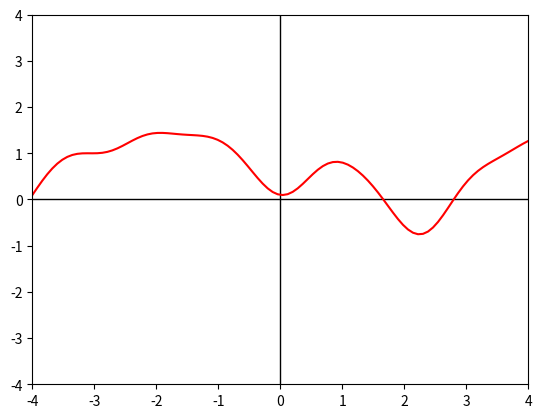

Python code for this plot:
import numpy as np
import matplotlib.pyplot as plt


def RBFKernel(X1, X2, Theta1, Theta2):
    return Theta1*np.exp(-((abs(X1-X2)**2)/Theta2))


def plot(X, Y):
    plt.xlim(-4, 4)
    plt.ylim(-4, 4)

    plt.plot([-4, 4], [0, 0], '-', color='#000000', lw=1)
    plt.plot([0, 0], [-4, 4], '-', color='#000000', lw=1)

    plt.plot(X, Y, color='r', label='spline')

    plt.show()


def main():
    N = 100
    Theta1 = 1
    Theta2 = 1
    X = np.linspace(-4, 4, N)

    X1, X2 = np.meshgrid(X, X)
    Kernel = RBFKernel(X1, X2, Theta1, Theta2)
    Y = np.random.multivariate_normal(np.zeros(N), Kernel)
    print(np.zeros(N), Kernel.shape)

    plot(X, Y)


if __name__ == "__main__":
    main()
